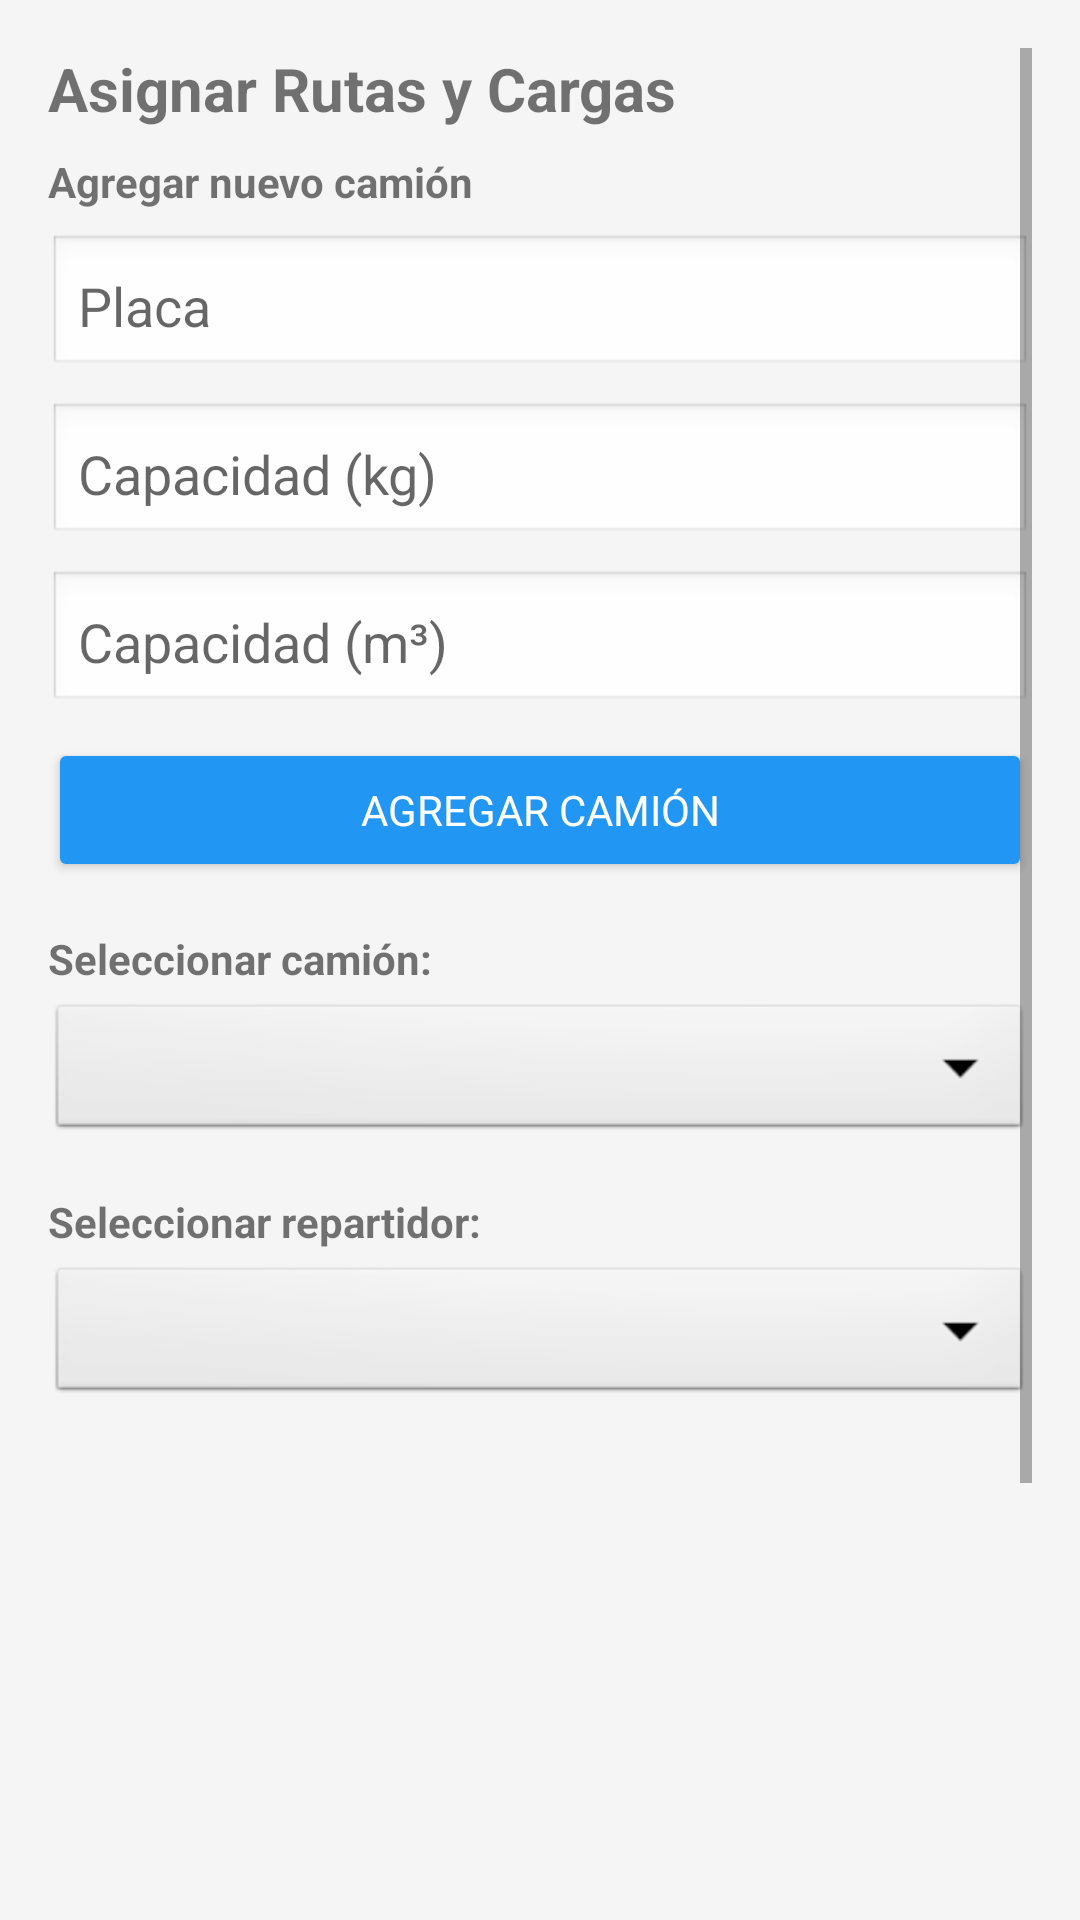

Android layout source for this screen:
<!-- AndroidManifest.xml: application theme AppTheme -->
<!-- res/layout/activity_conductor_rutas.xml -->
<?xml version="1.0" encoding="utf-8"?>
<ScrollView xmlns:android="http://schemas.android.com/apk/res/android"
    android:layout_width="match_parent"
    android:layout_height="match_parent"
    android:padding="16dp">

    <LinearLayout
        android:layout_width="match_parent"
        android:layout_height="wrap_content"
        android:orientation="vertical">

        
        <TextView
            android:id="@+id/tvTitulo"
            android:layout_width="wrap_content"
            android:layout_height="wrap_content"
            android:text="Asignar Rutas y Cargas"
            android:textSize="20sp"
            android:textStyle="bold"
            android:paddingBottom="8dp" />

        
        <TextView
            android:layout_width="wrap_content"
            android:layout_height="wrap_content"
            android:text="Agregar nuevo camión"
            android:textStyle="bold"
            android:layout_marginBottom="8dp" />

        <EditText
            android:id="@+id/etTruckPlate"
            android:layout_width="match_parent"
            android:layout_height="wrap_content"
            android:hint="Placa"
            android:padding="10dp"
            android:layout_marginBottom="8dp"
            android:background="@android:drawable/edit_text" />

        <EditText
            android:id="@+id/etTruckKg"
            android:layout_width="match_parent"
            android:layout_height="wrap_content"
            android:hint="Capacidad (kg)"
            android:inputType="numberDecimal"
            android:padding="10dp"
            android:layout_marginBottom="8dp"
            android:background="@android:drawable/edit_text" />

        <EditText
            android:id="@+id/etTruckM3"
            android:layout_width="match_parent"
            android:layout_height="wrap_content"
            android:hint="Capacidad (m³)"
            android:inputType="numberDecimal"
            android:padding="10dp"
            android:layout_marginBottom="8dp"
            android:background="@android:drawable/edit_text" />

        <Button
            android:id="@+id/btnAddTruck"
            android:layout_width="match_parent"
            android:layout_height="wrap_content"
            android:text="Agregar Camión"
            android:backgroundTint="@color/colorPrimary"
            android:textColor="@android:color/white"
            android:padding="12dp"
            android:layout_marginBottom="16dp" />

        
        <TextView
            android:layout_width="wrap_content"
            android:layout_height="wrap_content"
            android:text="Seleccionar camión:"
            android:textStyle="bold"
            android:layout_marginBottom="4dp" />

        <Spinner
            android:id="@+id/spinnerCamiones"
            android:layout_width="match_parent"
            android:layout_height="wrap_content"
            android:prompt="@string/select_truck_prompt"
            android:background="@android:drawable/btn_dropdown"
            android:layout_marginBottom="16dp" />

        
        <TextView
            android:layout_width="wrap_content"
            android:layout_height="wrap_content"
            android:text="Seleccionar repartidor:"
            android:textStyle="bold"
            android:layout_marginBottom="4dp" />

        <Spinner
            android:id="@+id/spinnerRepartidores"
            android:layout_width="match_parent"
            android:layout_height="wrap_content"
            android:background="@android:drawable/btn_dropdown"
            android:layout_marginBottom="16dp" />

        
        <ListView
            android:id="@+id/lvEnvios"
            android:layout_width="match_parent"
            android:layout_height="200dp"
            android:divider="@android:color/darker_gray"
            android:dividerHeight="1dp"
            android:choiceMode="multipleChoice"
            android:layout_marginBottom="16dp" />

        
        <Button
            android:id="@+id/btnGuardar"
            android:layout_width="match_parent"
            android:layout_height="wrap_content"
            android:text="Asignar Rutas"
            android:backgroundTint="@color/colorPrimary"
            android:textColor="@android:color/white"
            android:padding="12dp" />
        <Button
            android:id="@+id/btnLogout"
            android:layout_width="match_parent"
            android:layout_height="wrap_content"
            android:text="Cerrar Sesión"
            android:backgroundTint="@android:color/holo_red_dark"
            android:textColor="@android:color/white"
            android:padding="12dp"
            android:layout_marginTop="16dp" />
    </LinearLayout>
</ScrollView>
<!-- resources referenced by this layout -->
<resources>
  <color name="colorPrimary">#2196F3</color>
  <string name="select_truck_prompt">Seleccione camión</string>
  <style name="AppTheme" parent="Theme.MaterialComponents.DayNight.NoActionBar">
          <item name="colorPrimary">@color/colorPrimary</item>
          <item name="colorPrimaryVariant">@color/colorPrimaryDark</item>
          <item name="colorSecondary">@color/colorAccent</item>
          <item name="android:textColorPrimary">@color/textPrimary</item>
          
          <item name="android:fontFamily">sans-serif</item>
          <item name="android:windowBackground">@color/backgroundLight</item>
          <item name="android:statusBarColor">@color/colorPrimaryDark</item>
      </style>
  <color name="colorPrimaryDark">#1976D2</color>
  <color name="colorAccent">#03A9F4</color>
  <color name="textPrimary">#212121</color>
  <color name="backgroundLight">#F5F5F5</color>
</resources>
